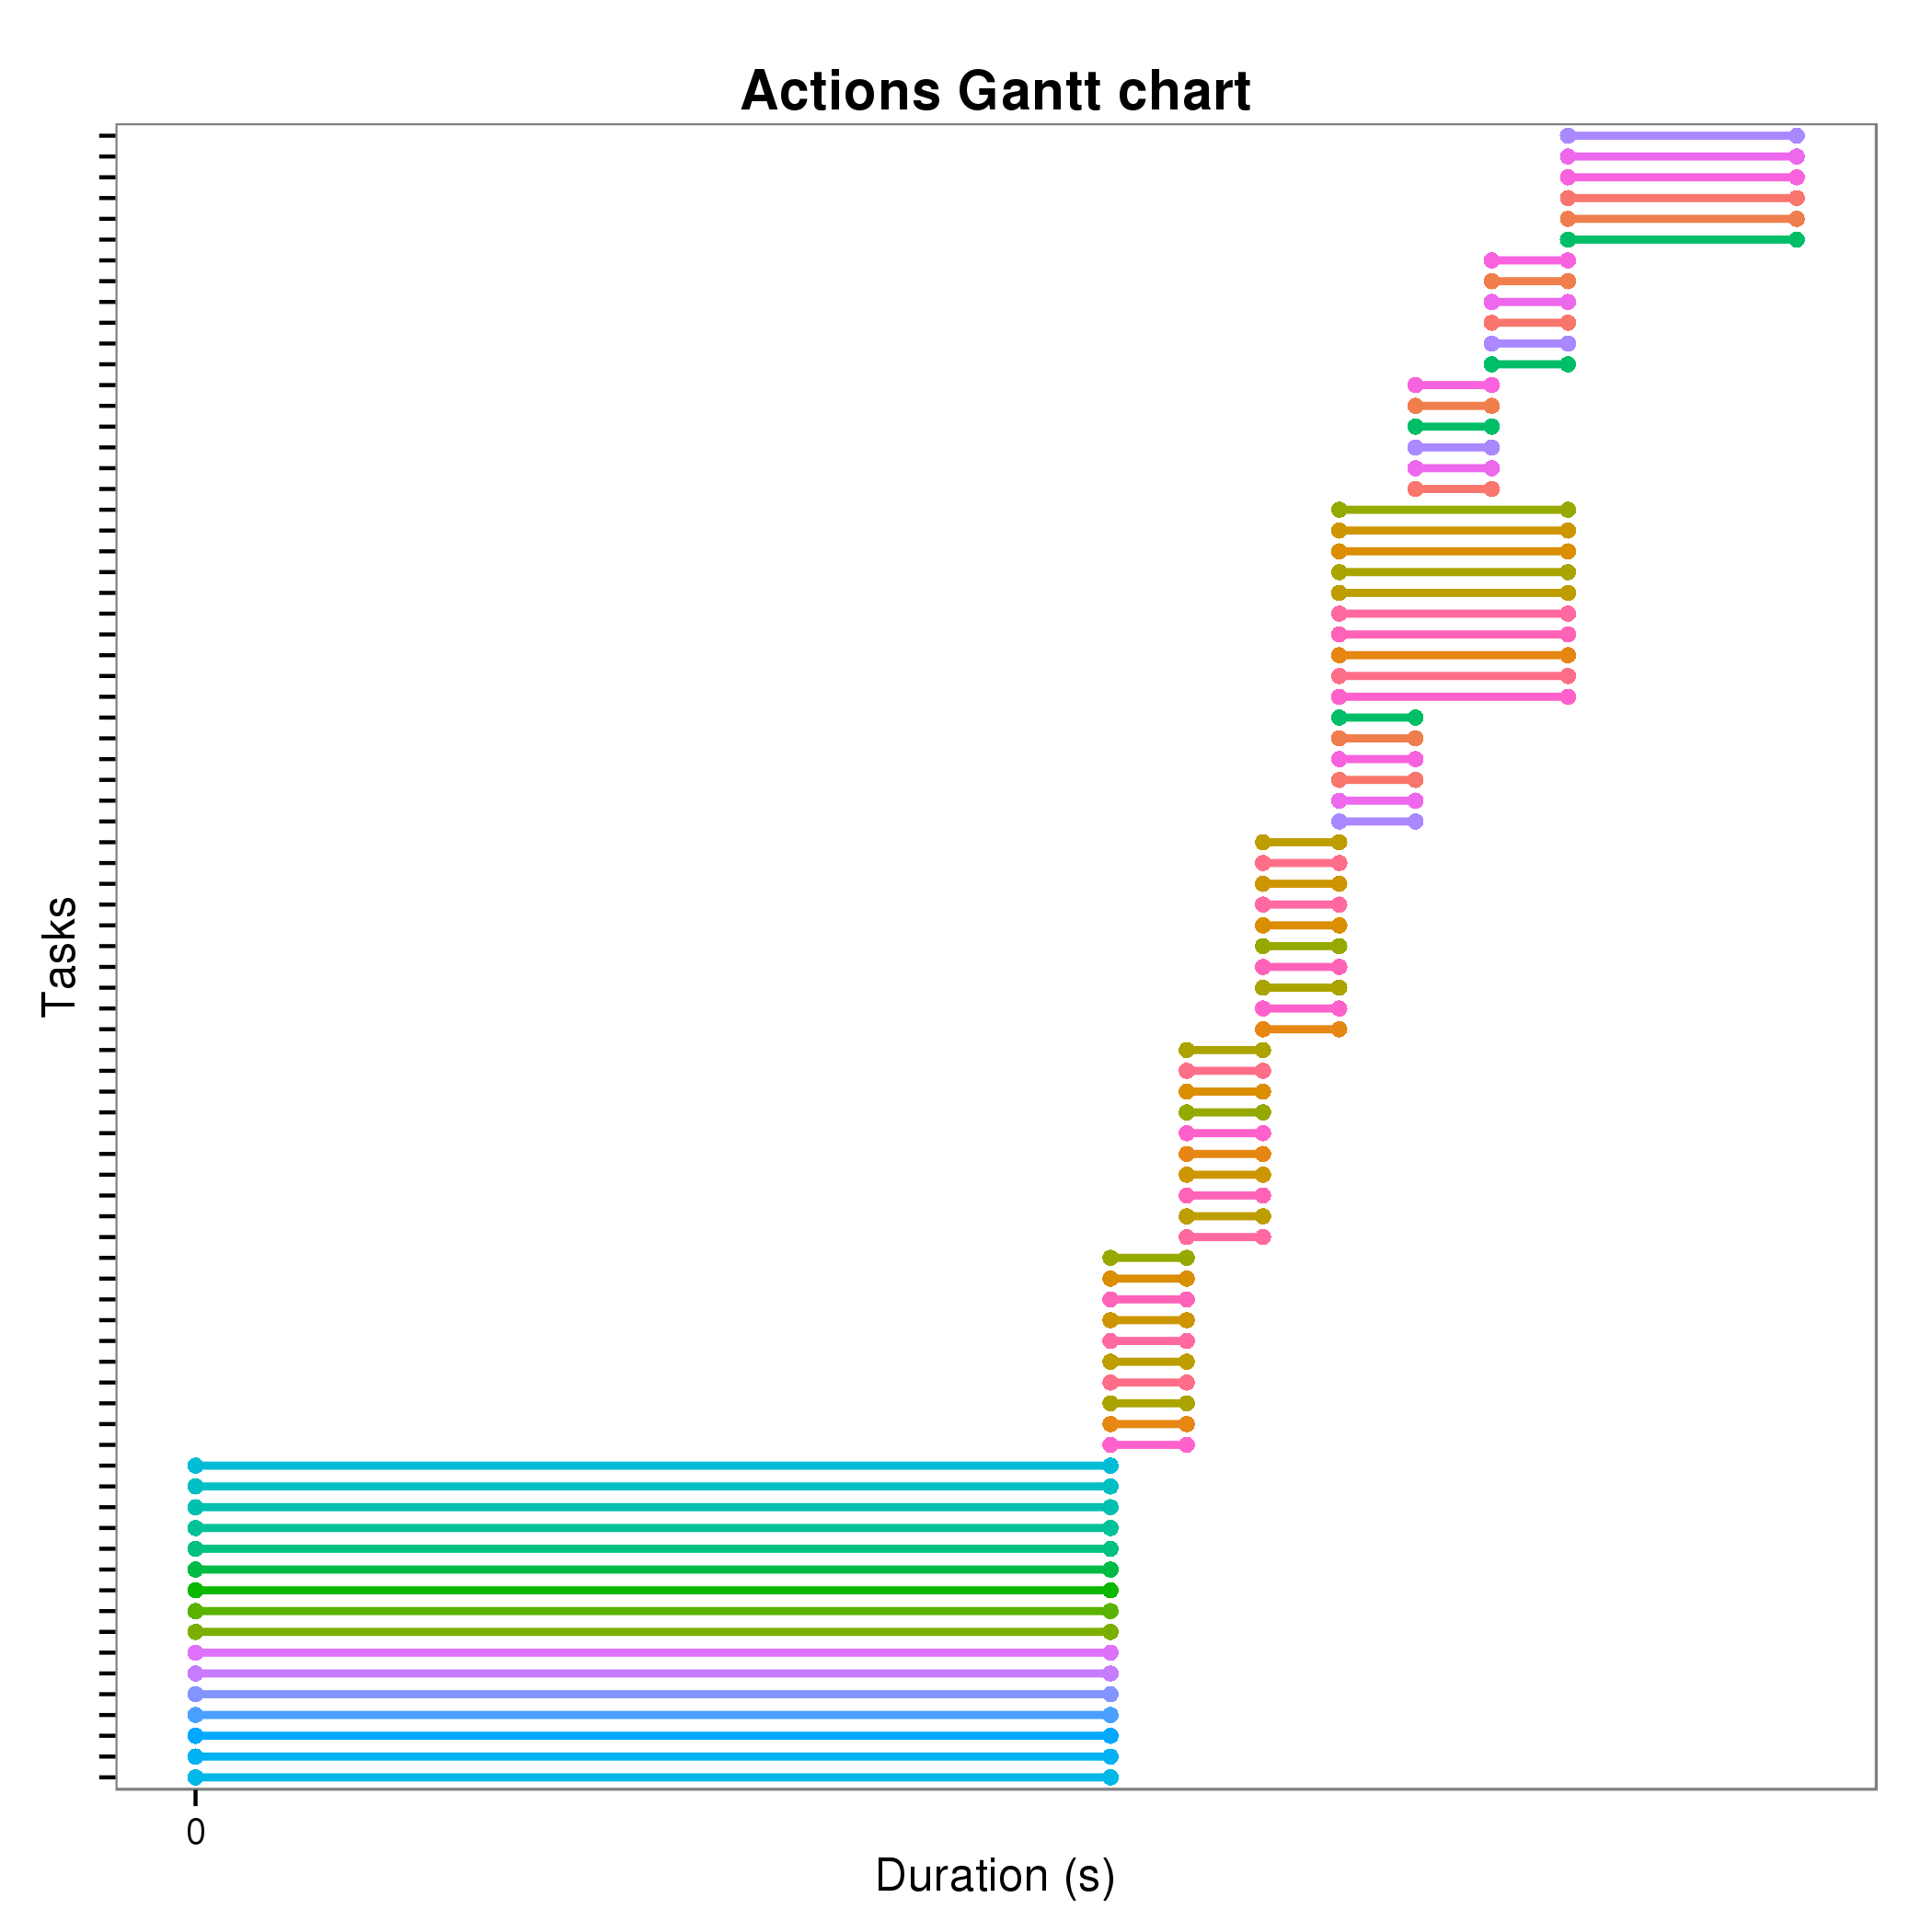

Source data for this figure (header and first rows):
VM, NODE, Start, End
boot_node#25, node#25, 0, 120
boot_node#26, node#26, 0, 120
boot_node#27, node#27, 0, 120
boot_node#28, node#28, 0, 120
boot_node#29, node#29, 0, 120
boot_node#30, node#30, 0, 120
boot_node#31, node#31, 0, 120
boot_node#16, node#16, 0, 120
boot_node#17, node#17, 0, 120
boot_node#18, node#18, 0, 120
boot_node#19, node#19, 0, 120
boot_node#20, node#20, 0, 120
boot_node#21, node#21, 0, 120
boot_node#22, node#22, 0, 120
boot_node#23, node#23, 0, 120
boot_node#24, node#24, 0, 120
vm#6, node#6, 120, 130
vm#10, node#10, 120, 130
vm#14, node#14, 120, 130
vm#9, node#9, 120, 130
vm#13, node#13, 120, 130
vm#8, node#8, 120, 130
vm#12, node#12, 120, 130
vm#7, node#7, 120, 130
vm#11, node#11, 120, 130
vm#15, node#15, 120, 130
vm#24, node#8, 130, 140
vm#29, node#13, 130, 140
vm#23, node#7, 130, 140
vm#28, node#12, 130, 140
vm#26, node#10, 130, 140
vm#22, node#6, 130, 140
vm#31, node#15, 130, 140
vm#27, node#11, 130, 140
vm#25, node#9, 130, 140
vm#30, node#14, 130, 140
vm#42, node#10, 140, 150
vm#38, node#6, 140, 150
vm#46, node#14, 140, 150
vm#39, node#7, 140, 150
vm#47, node#15, 140, 150
vm#43, node#11, 140, 150
vm#40, node#8, 140, 150
vm#44, node#12, 140, 150
vm#41, node#9, 140, 150
vm#45, node#13, 140, 150
vm#3, node#3, 150, 160
vm#4, node#4, 150, 160
vm#0, node#0, 150, 160
vm#5, node#5, 150, 160
vm#1, node#1, 150, 160
vm#2, node#2, 150, 160
shutdown_node#6, node#6, 150, 180
shutdown_node#9, node#9, 150, 180
shutdown_node#10, node#10, 150, 180
shutdown_node#7, node#7, 150, 180
shutdown_node#8, node#8, 150, 180
shutdown_node#13, node#13, 150, 180
shutdown_node#14, node#14, 150, 180
shutdown_node#11, node#11, 150, 180
... 20 more rows
